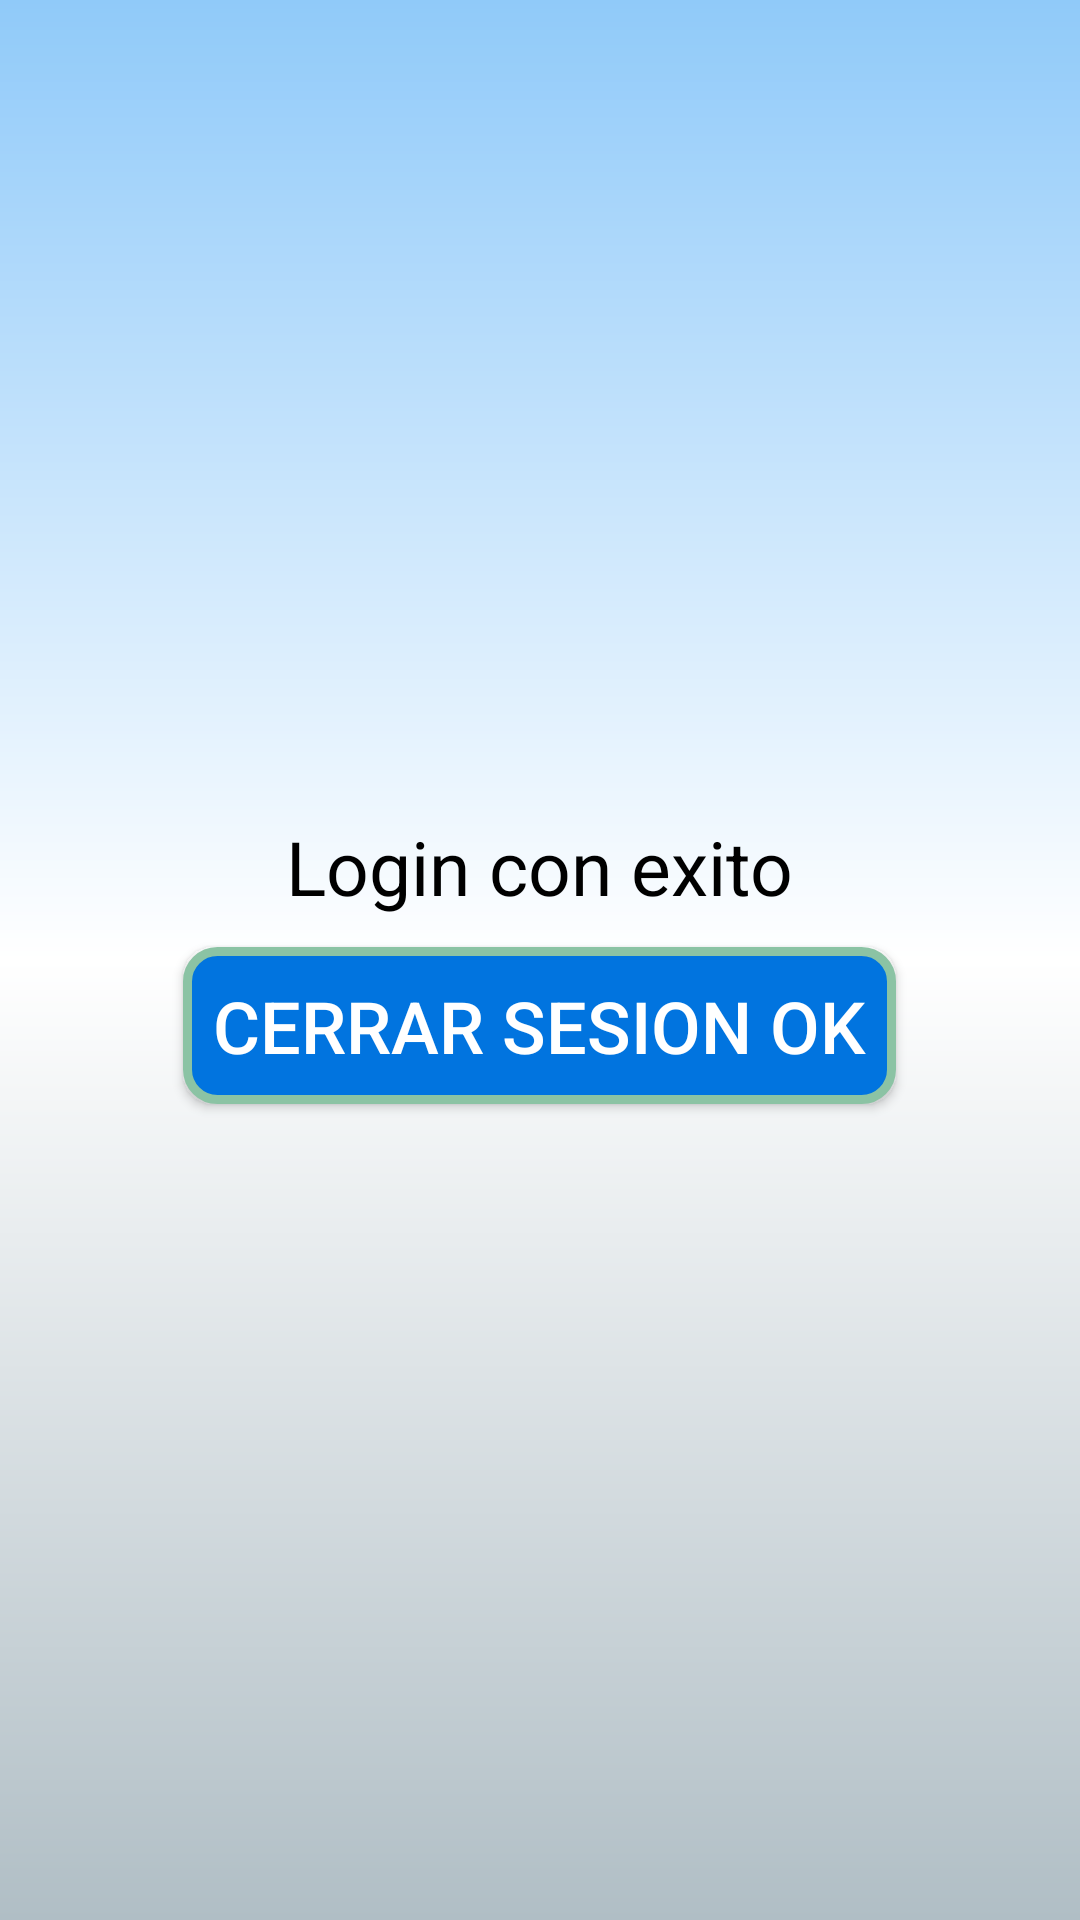

Reconstruct the res/layout file that produces this screen, plus the resources it refers to.
<!-- AndroidManifest.xml: application theme AppTheme -->
<!-- res/layout/activity_home.xml -->
<?xml version="1.0" encoding="utf-8"?>
<LinearLayout xmlns:android="http://schemas.android.com/apk/res/android"
    xmlns:app="http://schemas.android.com/apk/res-auto"
    xmlns:tools="http://schemas.android.com/tools"
    android:layout_width="match_parent"
    android:layout_height="match_parent"
    android:orientation="vertical"
    android:gravity="center"
    android:background="@drawable/gradiente"
    tools:context=".HomeActivity">

    <TextView
        android:textSize="25sp"
        android:textColor="#000"
        android:text="Login con exito"
        android:layout_width="wrap_content"
        android:layout_height="wrap_content">

    </TextView>

    <Button
        android:id="@+id/btn_cerrar1"
        android:layout_width="wrap_content"
        android:layout_height="wrap_content"
        android:layout_marginTop="10dp"
        android:background="@drawable/macliza"
        android:padding="10dp"
        android:text="Cerrar sesion ok"
        android:textColor="#fff"
        android:textSize="24dp">

    </Button>

</LinearLayout>
<!-- resources referenced by this layout -->
<resources>
  <!-- drawable gradiente (drawable-v24) -->
  <?xml version="1.0" encoding="utf-8"?>
  <shape xmlns:android="http://schemas.android.com/apk/res/android"
      android:shape="rectangle">
      <gradient
          android:angle="90"
          android:startColor="#b0bec5"
          android:centerColor="#fff"
          android:endColor="#90caf9"
          />
  
  </shape>
  <!-- drawable macliza (drawable-v24) -->
  <?xml version="1.0" encoding="utf-8"?>
  <shape xmlns:android="http://schemas.android.com/apk/res/android"
      android:shape="rectangle">
      <solid android:color="#0174DF"/>
      <stroke android:width="3dp"
          android:color="#8bc3a4"/>
      <corners android:radius="10dp"/>
  
  </shape>
</resources>
